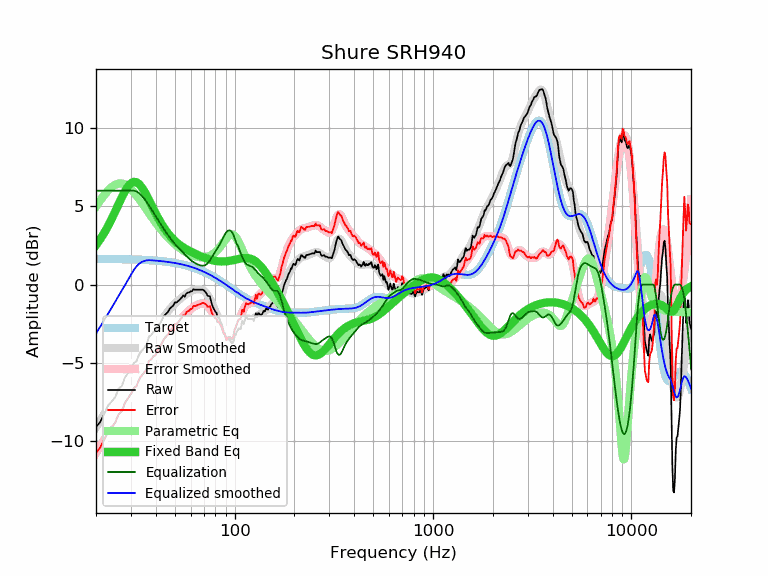

The data file committed next to this chart (first rows):
frequency, raw, error, smoothed, error_smoothed, equalization, parametric_eq, equalized_raw, equalized_smoothed, target
20, -9.11, -10.75, -9.13, -10.77, 6.00, 2.52, -3.11, -3.13, 1.64
21, -8.78, -10.42, -8.70, -10.33, 6.00, 2.90, -2.78, -2.70, 1.64
22, -8.27, -9.90, -8.28, -9.91, 6.00, 3.30, -2.27, -2.28, 1.64
23, -7.74, -9.37, -7.87, -9.50, 6.00, 3.74, -1.74, -1.87, 1.63
24, -7.47, -9.10, -7.48, -9.11, 6.00, 4.20, -1.47, -1.48, 1.63
25, -7.20, -8.83, -7.09, -8.72, 6.00, 4.67, -1.20, -1.09, 1.63
26, -6.66, -8.28, -6.72, -8.35, 6.00, 5.14, -0.66, -0.72, 1.62
27, -6.48, -8.10, -6.37, -7.99, 6.00, 5.58, -0.48, -0.37, 1.62
28, -5.93, -7.55, -6.02, -7.64, 6.00, 5.96, 0.07, -0.02, 1.62
29, -5.66, -7.27, -5.69, -7.30, 6.00, 6.27, 0.34, 0.31, 1.61
30, -5.38, -6.99, -5.38, -6.98, 6.00, 6.47, 0.62, 0.62, 1.61
31, -5.02, -6.62, -5.08, -6.68, 6.00, 6.56, 0.98, 0.92, 1.60
32, -4.89, -6.49, -4.79, -6.38, 5.95, 6.54, 1.06, 1.16, 1.60
33, -4.47, -6.06, -4.51, -6.10, 5.84, 6.42, 1.37, 1.33, 1.59
34, -4.23, -5.81, -4.24, -5.82, 5.68, 6.22, 1.45, 1.44, 1.58
35, -4.06, -5.63, -3.98, -5.56, 5.49, 5.97, 1.43, 1.51, 1.58
36, -3.82, -5.39, -3.73, -5.30, 5.28, 5.69, 1.46, 1.55, 1.57
37, -3.32, -4.88, -3.50, -5.05, 5.05, 5.39, 1.74, 1.56, 1.56
38, -3.23, -4.78, -3.27, -4.82, 4.82, 5.10, 1.59, 1.55, 1.55
39, -3.03, -4.57, -3.05, -4.59, 4.59, 4.81, 1.56, 1.54, 1.54
40, -2.98, -4.51, -2.84, -4.37, 4.37, 4.54, 1.39, 1.53, 1.53
41, -2.58, -4.10, -2.63, -4.15, 4.15, 4.28, 1.57, 1.52, 1.52
42, -2.51, -4.01, -2.44, -3.94, 3.94, 4.05, 1.43, 1.51, 1.51
43, -2.25, -3.74, -2.25, -3.74, 3.74, 3.83, 1.49, 1.49, 1.49
44, -2.00, -3.48, -2.07, -3.54, 3.54, 3.63, 1.54, 1.48, 1.48
45, -1.88, -3.34, -1.89, -3.36, 3.36, 3.46, 1.48, 1.46, 1.46
46, -1.77, -3.22, -1.73, -3.18, 3.18, 3.29, 1.41, 1.45, 1.45
47, -1.56, -2.99, -1.58, -3.02, 3.02, 3.15, 1.46, 1.43, 1.43
48, -1.44, -2.85, -1.45, -2.86, 2.86, 3.01, 1.43, 1.42, 1.42
49, -1.35, -2.75, -1.33, -2.72, 2.72, 2.89, 1.37, 1.40, 1.40
50, -1.14, -2.52, -1.21, -2.59, 2.59, 2.78, 1.45, 1.38, 1.38
51, -1.14, -2.50, -1.11, -2.47, 2.47, 2.69, 1.33, 1.36, 1.36
52, -1.05, -2.39, -1.01, -2.35, 2.35, 2.60, 1.30, 1.34, 1.34
53, -0.95, -2.27, -0.92, -2.24, 2.24, 2.52, 1.29, 1.32, 1.32
54, -0.84, -2.13, -0.84, -2.13, 2.13, 2.44, 1.29, 1.29, 1.29
55, -0.69, -1.96, -0.76, -2.03, 2.03, 2.38, 1.34, 1.27, 1.27
56, -0.78, -2.02, -0.68, -1.93, 1.93, 2.32, 1.15, 1.25, 1.25
57, -0.57, -1.79, -0.61, -1.83, 1.83, 2.26, 1.26, 1.22, 1.22
58, -0.52, -1.71, -0.54, -1.74, 1.74, 2.21, 1.22, 1.19, 1.19
59, -0.50, -1.67, -0.48, -1.65, 1.65, 2.16, 1.15, 1.17, 1.17
60, -0.43, -1.57, -0.43, -1.57, 1.57, 2.11, 1.14, 1.14, 1.14
61, -0.43, -1.54, -0.39, -1.50, 1.50, 2.06, 1.07, 1.11, 1.11
62, -0.29, -1.37, -0.36, -1.44, 1.44, 2.02, 1.15, 1.08, 1.08
63, -0.33, -1.38, -0.33, -1.38, 1.38, 1.98, 1.05, 1.05, 1.05
64, -0.33, -1.35, -0.31, -1.33, 1.33, 1.94, 1.00, 1.02, 1.02
65, -0.33, -1.32, -0.31, -1.29, 1.29, 1.90, 0.96, 0.99, 0.99
66, -0.33, -1.28, -0.30, -1.26, 1.26, 1.86, 0.93, 0.95, 0.95
67, -0.33, -1.25, -0.31, -1.23, 1.23, 1.83, 0.90, 0.92, 0.92
68, -0.33, -1.21, -0.33, -1.21, 1.21, 1.79, 0.88, 0.88, 0.88
69, -0.33, -1.18, -0.36, -1.21, 1.21, 1.76, 0.88, 0.85, 0.85
70, -0.37, -1.18, -0.40, -1.21, 1.21, 1.73, 0.85, 0.81, 0.81
71, -0.46, -1.24, -0.46, -1.24, 1.24, 1.70, 0.78, 0.78, 0.78
72, -0.55, -1.29, -0.55, -1.29, 1.29, 1.67, 0.74, 0.74, 0.74
73, -0.72, -1.42, -0.65, -1.36, 1.36, 1.64, 0.64, 0.70, 0.70
74, -0.74, -1.40, -0.78, -1.44, 1.44, 1.62, 0.70, 0.66, 0.66
75, -0.75, -1.37, -0.92, -1.55, 1.55, 1.60, 0.80, 0.62, 0.62
76, -1.05, -1.63, -1.07, -1.66, 1.66, 1.58, 0.61, 0.59, 0.59
77, -1.31, -1.85, -1.23, -1.78, 1.78, 1.56, 0.47, 0.55, 0.55
78, -1.48, -1.98, -1.39, -1.90, 1.90, 1.54, 0.42, 0.51, 0.51
79, -1.62, -2.08, -1.55, -2.02, 2.02, 1.53, 0.40, 0.47, 0.47
... 553 more rows
